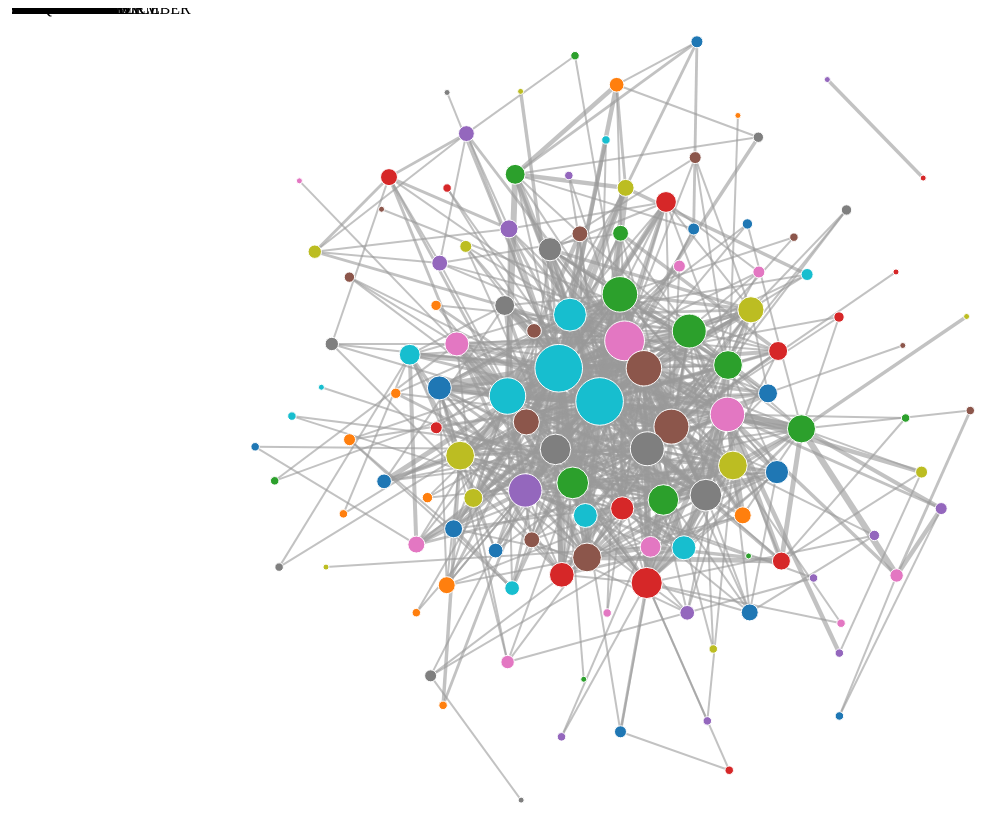
D3 v3 page, settled after 480 driven frames (8 s of simulated time); the page loaded 1 data file(s).



var width = 1200,
    height = 800;

var color = d3.scale.category10();

var force = d3.layout.force()
    .charge(-500)
    .linkDistance(150)
    .linkStrength(0.2)
    .friction(.8)
    .size([width, height])
    .gravity(.3);

var svg = d3.select("body").append("svg")
    .attr("width", width)
    .attr("height", height);

d3.json("twin_peaks_graph.json", function(error, graph) {
  if (error) throw error;
  //console.log(graph)

  force
      .nodes(graph.nodes)
      .links(graph.links)
      .start();

  var link = svg.selectAll(".link")
      .data(graph.links)
    .enter().append("line")
      .attr("class", "link")
      .style("stroke-width", function(d) { return Math.sqrt(d.value) * 2; });
      //.style("stroke-width", function(d) { return d.value});

  var node = svg.selectAll(".node")
      .data(graph.nodes)
    .enter().append("circle")
      .attr("class", "node")
      .attr("r", function(d) {return Math.sqrt(d.weight) * 3 ;})
      .style("fill", function(d) { return color(d.name); })
      .call(force.drag);

var label = svg.selectAll("text")
      .data(graph.nodes)
    .enter().append("svg:text")
      .attr("dx", 12)
      .attr("dy", ".35em")
      .text(function(d) { return d.name; });

  node.append("title")
      .text(function(d) { return d.name + ", " + d.weight + " links"; });

  force.on("tick", function() {
    link.attr("x1", function(d) { return d.source.x; })
        .attr("y1", function(d) { return d.source.y; })
        .attr("x2", function(d) { return d.target.x; })
        .attr("y2", function(d) { return d.target.y; });

    node.attr("cx", function(d) { return d.x; })
        .attr("cy", function(d) { return d.y; });
  });
});



### data: twin_peaks_graph.json
{
 "nodes": [
  {
   "group": "1",
   "name": "ALBERT"
  },
  {
   "group": "5",
   "name": "ANDREW"
  },
  {
   "group": "1",
   "name": "ANDY"
  },
  {
   "group": "2",
   "name": "ANNIE"
  },
  {
   "group": "7",
   "name": "ANNOUNCER"
  },
  {
   "group": "7",
   "name": "ASIAN MAN"
  },
  {
   "group": "2",
   "name": "AUDREY"
  },
  {
   "group": "7",
   "name": "BARTENDER"
  },
  "... 118 more items"
 ],
 "links": [
  {
   "source": 24,
   "target": 43,
   "value": 3
  },
  {
   "source": 25,
   "target": 55,
   "value": 1
  },
  {
   "source": 25,
   "target": 6,
   "value": 1
  },
  {
   "source": 25,
   "target": 29,
   "value": 1
  },
  {
   "source": 25,
   "target": 34,
   "value": 1
  },
  {
   "source": 25,
   "target": 123,
   "value": 1
  },
  {
   "source": 25,
   "target": 70,
   "value": 1
  },
  {
   "source": 25,
   "target": 9,
   "value": 1
  },
  "... 630 more items"
 ]
}